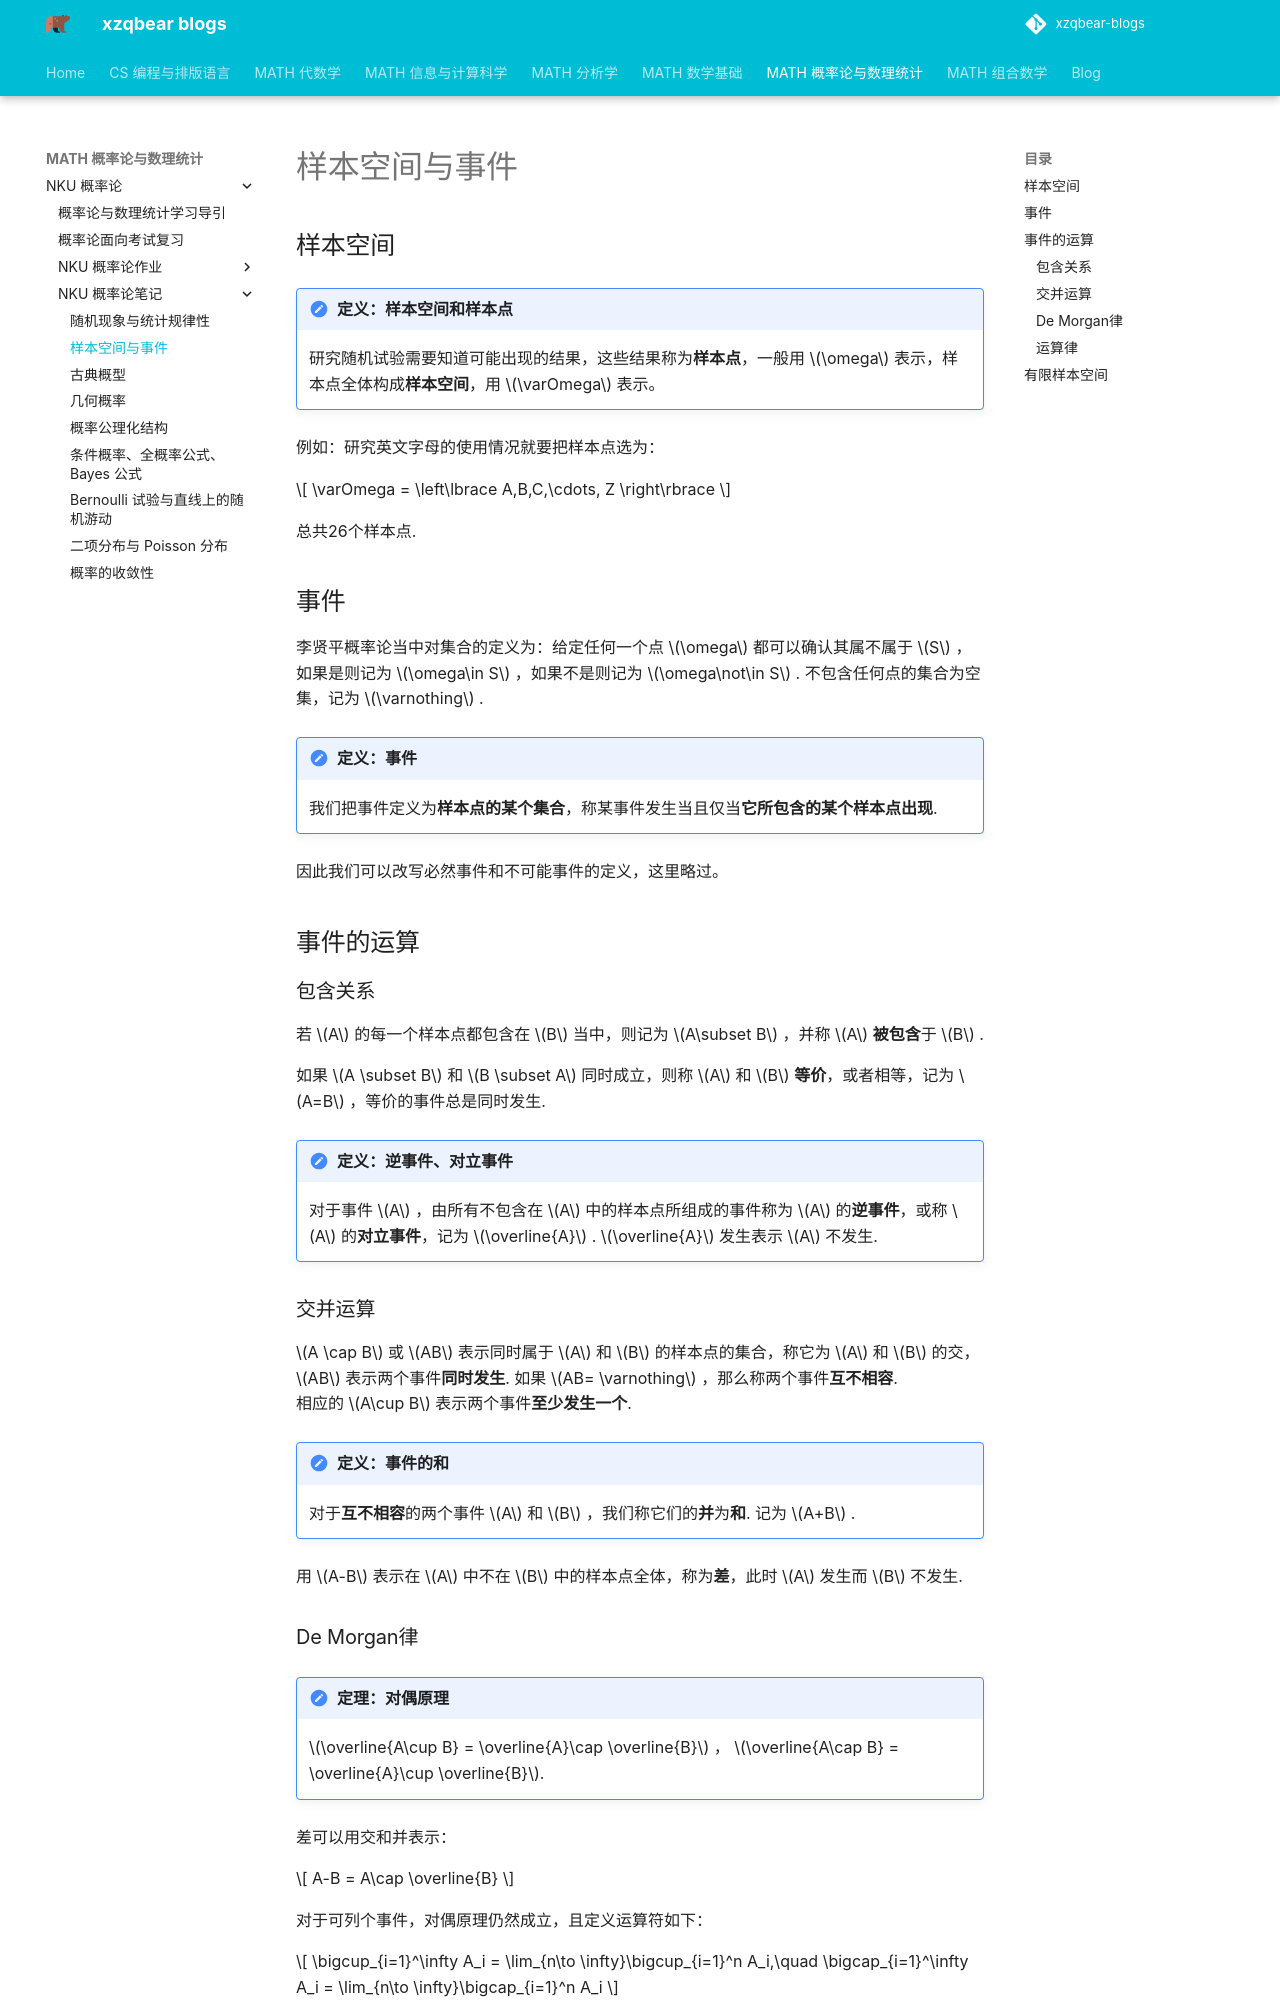

repository: xiong-ZH-zq/xzqbear-blogs · page: MATH-概率论与数理统计/NKU 概率论/NKU 概率论笔记/1.2 样本空间与事件/index.html · generator: mkdocs

---
comments: true
---
# 样本空间与事件
## 样本空间
>[!note] 定义：样本空间和样本点
> 研究随机试验需要知道可能出现的结果，这些结果称为**样本点**，一般用 $\omega$ 表示，样本点全体构成**样本空间**，用 $\varOmega$ 表示。

例如：研究英文字母的使用情况就要把样本点选为：

$$
\varOmega = \left\lbrace A,B,C,\cdots, Z \right\rbrace
$$

总共26个样本点.

## 事件
李贤平概率论当中对集合的定义为：给定任何一个点 $\omega$ 都可以确认其属不属于 $S$ ，如果是则记为 $\omega\in S$ ，如果不是则记为 $\omega\not\in S$ . 不包含任何点的集合为空集，记为 $\varnothing$ .

>[!note] 定义：事件
>我们把事件定义为**样本点的某个集合**，称某事件发生当且仅当**它所包含的某个样本点出现**.

因此我们可以改写必然事件和不可能事件的定义，这里略过。

## 事件的运算
### 包含关系
若 $A$ 的每一个样本点都包含在 $B$ 当中，则记为 $A\subset B$ ，并称 $A$ **被包含**于 $B$ . 

如果 $A \subset B$ 和 $B \subset A$ 同时成立，则称 $A$ 和 $B$ **等价**，或者相等，记为 $A=B$ ，等价的事件总是同时发生.

>[!note] 定义：逆事件、对立事件
> 对于事件 $A$ ，由所有不包含在 $A$ 中的样本点所组成的事件称为 $A$ 的**逆事件**，或称 $A$ 的**对立事件**，记为 $\overline{A}$ . $\overline{A}$ 发生表示 $A$ 不发生.

### 交并运算
$A \cap B$ 或 $AB$ 表示同时属于 $A$ 和 $B$ 的样本点的集合，称它为 $A$ 和 $B$ 的交，$AB$ 表示两个事件**同时发生**. 如果 $AB= \varnothing$ ，那么称两个事件**互不相容**.
相应的 $A\cup B$ 表示两个事件**至少发生一个**. 

>[!note] 定义：事件的和
>对于**互不相容**的两个事件 $A$ 和 $B$ ，我们称它们的**并**为**和**. 记为 $A+B$ .

用 $A-B$ 表示在 $A$ 中不在 $B$ 中的样本点全体，称为**差**，此时 $A$ 发生而 $B$ 不发生.
